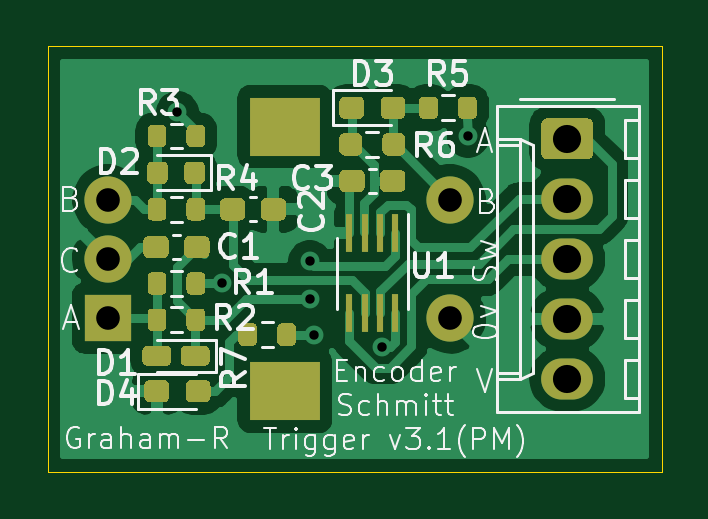
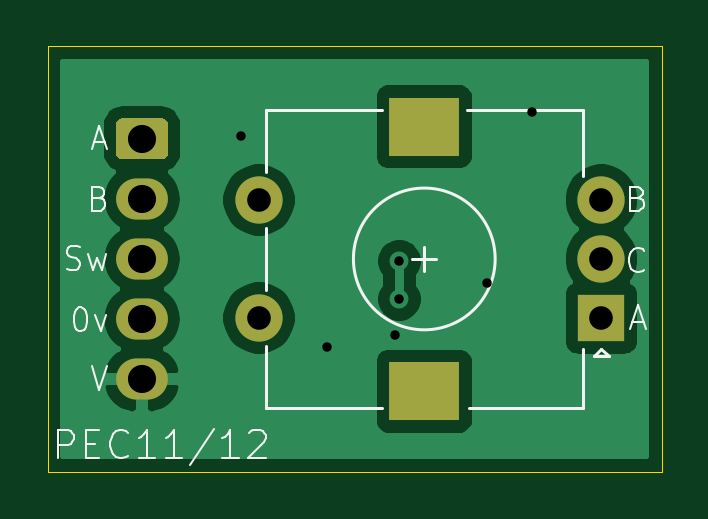
Circuit board: 11 layer files. Board 26.0 x 18.0 mm.
- bottom_copper: kiCAD_TriSchmittPanelMount_v003.1-B_Cu.gbr (23670 bytes)
- bottom_mask: kiCAD_TriSchmittPanelMount_v003.1-B_Mask.gbr (1273 bytes)
- paste: kiCAD_TriSchmittPanelMount_v003.1-B_Paste.gbr (492 bytes)
- bottom_silk: kiCAD_TriSchmittPanelMount_v003.1-B_SilkS.gbr (5910 bytes)
- outline: kiCAD_TriSchmittPanelMount_v003.1-Edge_Cuts.gbr (722 bytes)
- top_copper: kiCAD_TriSchmittPanelMount_v003.1-F_Cu.gbr (51363 bytes)
- top_mask: kiCAD_TriSchmittPanelMount_v003.1-F_Mask.gbr (11225 bytes)
- paste: kiCAD_TriSchmittPanelMount_v003.1-F_Paste.gbr (10444 bytes)
- top_silk: kiCAD_TriSchmittPanelMount_v003.1-F_SilkS.gbr (25787 bytes)
- drill: kiCAD_TriSchmittPanelMount_v003.1-NPTH.drl (288 bytes)
- drill: kiCAD_TriSchmittPanelMount_v003.1-PTH.drl (697 bytes)

=== bottom_copper: kiCAD_TriSchmittPanelMount_v003.1-B_Cu.gbr (23670 bytes, source omitted) ===
=== bottom_mask: kiCAD_TriSchmittPanelMount_v003.1-B_Mask.gbr ===
%TF.GenerationSoftware,KiCad,Pcbnew,5.1.12-1.fc35*%
%TF.CreationDate,2021-11-27T14:34:01+00:00*%
%TF.ProjectId,kiCAD_TriSchmittPanelMount_v003.1,6b694341-445f-4547-9269-5363686d6974,rev?*%
%TF.SameCoordinates,Original*%
%TF.FileFunction,Soldermask,Bot*%
%TF.FilePolarity,Negative*%
%FSLAX46Y46*%
G04 Gerber Fmt 4.6, Leading zero omitted, Abs format (unit mm)*
G04 Created by KiCad (PCBNEW 5.1.12-1.fc35) date 2021-11-27 14:34:01*
%MOMM*%
%LPD*%
G01*
G04 APERTURE LIST*
%ADD10O,2.190000X1.740000*%
%ADD11C,2.000000*%
%ADD12R,3.000000X2.500000*%
%ADD13R,2.000000X2.000000*%
G04 APERTURE END LIST*
%TO.C,J1*%
G36*
G01*
X212954999Y-67750000D02*
X214645001Y-67750000D01*
G75*
G02*
X214895000Y-67999999I0J-249999D01*
G01*
X214895000Y-69240001D01*
G75*
G02*
X214645001Y-69490000I-249999J0D01*
G01*
X212954999Y-69490000D01*
G75*
G02*
X212705000Y-69240001I0J249999D01*
G01*
X212705000Y-67999999D01*
G75*
G02*
X212954999Y-67750000I249999J0D01*
G01*
G37*
D10*
X213800000Y-71160000D03*
X213800000Y-73700000D03*
X213800000Y-76240000D03*
X213800000Y-78780000D03*
%TD*%
D11*
%TO.C,SW1*%
X208850000Y-71200000D03*
X208850000Y-76200000D03*
D12*
X201850000Y-68100000D03*
X201850000Y-79300000D03*
D11*
X194350000Y-71200000D03*
X194350000Y-73700000D03*
D13*
X194350000Y-76200000D03*
%TD*%
M02*

=== paste: kiCAD_TriSchmittPanelMount_v003.1-B_Paste.gbr ===
%TF.GenerationSoftware,KiCad,Pcbnew,5.1.12-1.fc35*%
%TF.CreationDate,2021-11-27T14:34:01+00:00*%
%TF.ProjectId,kiCAD_TriSchmittPanelMount_v003.1,6b694341-445f-4547-9269-5363686d6974,rev?*%
%TF.SameCoordinates,Original*%
%TF.FileFunction,Paste,Bot*%
%TF.FilePolarity,Positive*%
%FSLAX46Y46*%
G04 Gerber Fmt 4.6, Leading zero omitted, Abs format (unit mm)*
G04 Created by KiCad (PCBNEW 5.1.12-1.fc35) date 2021-11-27 14:34:01*
%MOMM*%
%LPD*%
G01*
G04 APERTURE LIST*
G04 APERTURE END LIST*
M02*

=== bottom_silk: kiCAD_TriSchmittPanelMount_v003.1-B_SilkS.gbr ===
%TF.GenerationSoftware,KiCad,Pcbnew,5.1.12-1.fc35*%
%TF.CreationDate,2021-11-27T14:34:01+00:00*%
%TF.ProjectId,kiCAD_TriSchmittPanelMount_v003.1,6b694341-445f-4547-9269-5363686d6974,rev?*%
%TF.SameCoordinates,Original*%
%TF.FileFunction,Legend,Bot*%
%TF.FilePolarity,Positive*%
%FSLAX46Y46*%
G04 Gerber Fmt 4.6, Leading zero omitted, Abs format (unit mm)*
G04 Created by KiCad (PCBNEW 5.1.12-1.fc35) date 2021-11-27 14:34:01*
%MOMM*%
%LPD*%
G01*
G04 APERTURE LIST*
%ADD10C,0.100000*%
%ADD11C,0.120000*%
G04 APERTURE END LIST*
D10*
X193038095Y-76366666D02*
X192561904Y-76366666D01*
X193133333Y-76652380D02*
X192800000Y-75652380D01*
X192466666Y-76652380D01*
X192799999Y-71128571D02*
X192657142Y-71176190D01*
X192609523Y-71223809D01*
X192561904Y-71319047D01*
X192561904Y-71461904D01*
X192609523Y-71557142D01*
X192657142Y-71604761D01*
X192752380Y-71652380D01*
X193133332Y-71652380D01*
X193133332Y-70652380D01*
X192799999Y-70652380D01*
X192704761Y-70700000D01*
X192657142Y-70747619D01*
X192609523Y-70842857D01*
X192609523Y-70938095D01*
X192657142Y-71033333D01*
X192704761Y-71080952D01*
X192799999Y-71128571D01*
X193133332Y-71128571D01*
X192561904Y-74157142D02*
X192609523Y-74204761D01*
X192752380Y-74252380D01*
X192847618Y-74252380D01*
X192990475Y-74204761D01*
X193085713Y-74109523D01*
X193133332Y-74014285D01*
X193180951Y-73823809D01*
X193180951Y-73680952D01*
X193133332Y-73490476D01*
X193085713Y-73395238D01*
X192990475Y-73300000D01*
X192847618Y-73252380D01*
X192752380Y-73252380D01*
X192609523Y-73300000D01*
X192561904Y-73347619D01*
X215933333Y-78252380D02*
X215600000Y-79252380D01*
X215266666Y-78252380D01*
X216457143Y-75752380D02*
X216361905Y-75752380D01*
X216266667Y-75800000D01*
X216219048Y-75847619D01*
X216171429Y-75942857D01*
X216123810Y-76133333D01*
X216123810Y-76371428D01*
X216171429Y-76561904D01*
X216219048Y-76657142D01*
X216266667Y-76704761D01*
X216361905Y-76752380D01*
X216457143Y-76752380D01*
X216552381Y-76704761D01*
X216600000Y-76657142D01*
X216647619Y-76561904D01*
X216695238Y-76371428D01*
X216695238Y-76133333D01*
X216647619Y-75942857D01*
X216600000Y-75847619D01*
X216552381Y-75800000D01*
X216457143Y-75752380D01*
X215790476Y-76085714D02*
X215552381Y-76752380D01*
X215314286Y-76085714D01*
X215600000Y-71128571D02*
X215457143Y-71176190D01*
X215409524Y-71223809D01*
X215361905Y-71319047D01*
X215361905Y-71461904D01*
X215409524Y-71557142D01*
X215457143Y-71604761D01*
X215552381Y-71652380D01*
X215933333Y-71652380D01*
X215933333Y-70652380D01*
X215600000Y-70652380D01*
X215504762Y-70700000D01*
X215457143Y-70747619D01*
X215409524Y-70842857D01*
X215409524Y-70938095D01*
X215457143Y-71033333D01*
X215504762Y-71080952D01*
X215600000Y-71128571D01*
X215933333Y-71128571D01*
X215838095Y-68766666D02*
X215361904Y-68766666D01*
X215933333Y-69052380D02*
X215600000Y-68052380D01*
X215266666Y-69052380D01*
X216980952Y-74104761D02*
X216838095Y-74152380D01*
X216600000Y-74152380D01*
X216504762Y-74104761D01*
X216457143Y-74057142D01*
X216409524Y-73961904D01*
X216409524Y-73866666D01*
X216457143Y-73771428D01*
X216504762Y-73723809D01*
X216600000Y-73676190D01*
X216790476Y-73628571D01*
X216885714Y-73580952D01*
X216933333Y-73533333D01*
X216980952Y-73438095D01*
X216980952Y-73342857D01*
X216933333Y-73247619D01*
X216885714Y-73200000D01*
X216790476Y-73152380D01*
X216552381Y-73152380D01*
X216409524Y-73200000D01*
X216076190Y-73485714D02*
X215885714Y-74152380D01*
X215695238Y-73676190D01*
X215504762Y-74152380D01*
X215314286Y-73485714D01*
X217371428Y-82142857D02*
X217371428Y-80942857D01*
X216914285Y-80942857D01*
X216800000Y-81000000D01*
X216742857Y-81057142D01*
X216685714Y-81171428D01*
X216685714Y-81342857D01*
X216742857Y-81457142D01*
X216800000Y-81514285D01*
X216914285Y-81571428D01*
X217371428Y-81571428D01*
X216171428Y-81514285D02*
X215771428Y-81514285D01*
X215600000Y-82142857D02*
X216171428Y-82142857D01*
X216171428Y-80942857D01*
X215600000Y-80942857D01*
X214400000Y-82028571D02*
X214457142Y-82085714D01*
X214628571Y-82142857D01*
X214742857Y-82142857D01*
X214914285Y-82085714D01*
X215028571Y-81971428D01*
X215085714Y-81857142D01*
X215142857Y-81628571D01*
X215142857Y-81457142D01*
X215085714Y-81228571D01*
X215028571Y-81114285D01*
X214914285Y-81000000D01*
X214742857Y-80942857D01*
X214628571Y-80942857D01*
X214457142Y-81000000D01*
X214400000Y-81057142D01*
X213257142Y-82142857D02*
X213942857Y-82142857D01*
X213600000Y-82142857D02*
X213600000Y-80942857D01*
X213714285Y-81114285D01*
X213828571Y-81228571D01*
X213942857Y-81285714D01*
X212114285Y-82142857D02*
X212800000Y-82142857D01*
X212457142Y-82142857D02*
X212457142Y-80942857D01*
X212571428Y-81114285D01*
X212685714Y-81228571D01*
X212800000Y-81285714D01*
X210742857Y-80885714D02*
X211771428Y-82428571D01*
X209714285Y-82142857D02*
X210400000Y-82142857D01*
X210057142Y-82142857D02*
X210057142Y-80942857D01*
X210171428Y-81114285D01*
X210285714Y-81228571D01*
X210400000Y-81285714D01*
X209257142Y-81057142D02*
X209200000Y-81000000D01*
X209085714Y-80942857D01*
X208800000Y-80942857D01*
X208685714Y-81000000D01*
X208628571Y-81057142D01*
X208571428Y-81171428D01*
X208571428Y-81285714D01*
X208628571Y-81457142D01*
X209314285Y-82142857D01*
X208571428Y-82142857D01*
D11*
%TO.C,SW1*%
X201350000Y-73700000D02*
X202350000Y-73700000D01*
X201850000Y-74200000D02*
X201850000Y-73200000D01*
X208550000Y-70000000D02*
X208550000Y-67400000D01*
X208550000Y-75000000D02*
X208550000Y-72400000D01*
X208550000Y-80000000D02*
X208550000Y-77400000D01*
X194650000Y-77800000D02*
X194350000Y-77500000D01*
X194050000Y-77800000D02*
X194650000Y-77800000D01*
X194350000Y-77500000D02*
X194050000Y-77800000D01*
X195150000Y-80000000D02*
X195150000Y-77500000D01*
X199950000Y-80000000D02*
X195150000Y-80000000D01*
X195150000Y-67400000D02*
X195150000Y-70200000D01*
X200050000Y-67400000D02*
X195150000Y-67400000D01*
X208550000Y-67400000D02*
X203650000Y-67400000D01*
X203650000Y-80000000D02*
X208550000Y-80000000D01*
X204850000Y-73700000D02*
G75*
G03*
X204850000Y-73700000I-3000000J0D01*
G01*
%TD*%
M02*

=== outline: kiCAD_TriSchmittPanelMount_v003.1-Edge_Cuts.gbr ===
%TF.GenerationSoftware,KiCad,Pcbnew,5.1.12-1.fc35*%
%TF.CreationDate,2021-11-27T14:34:01+00:00*%
%TF.ProjectId,kiCAD_TriSchmittPanelMount_v003.1,6b694341-445f-4547-9269-5363686d6974,rev?*%
%TF.SameCoordinates,Original*%
%TF.FileFunction,Profile,NP*%
%FSLAX46Y46*%
G04 Gerber Fmt 4.6, Leading zero omitted, Abs format (unit mm)*
G04 Created by KiCad (PCBNEW 5.1.12-1.fc35) date 2021-11-27 14:34:01*
%MOMM*%
%LPD*%
G01*
G04 APERTURE LIST*
%TA.AperFunction,Profile*%
%ADD10C,0.050000*%
%TD*%
G04 APERTURE END LIST*
D10*
X191800000Y-82700000D02*
X217800000Y-82700000D01*
X217800000Y-82700000D02*
X217800000Y-64700000D01*
X191800000Y-82700000D02*
X191800000Y-64700000D01*
X191800000Y-64700000D02*
X217800000Y-64700000D01*
M02*

=== top_copper: kiCAD_TriSchmittPanelMount_v003.1-F_Cu.gbr (51363 bytes, source omitted) ===
=== top_mask: kiCAD_TriSchmittPanelMount_v003.1-F_Mask.gbr (11225 bytes, source omitted) ===
=== paste: kiCAD_TriSchmittPanelMount_v003.1-F_Paste.gbr (10444 bytes, source omitted) ===
=== top_silk: kiCAD_TriSchmittPanelMount_v003.1-F_SilkS.gbr (25787 bytes, source omitted) ===
=== drill: kiCAD_TriSchmittPanelMount_v003.1-NPTH.drl ===
M48
; DRILL file {KiCad 5.1.12-1.fc35} date Sat 27 Nov 2021 14:33:59 GMT
; FORMAT={-:-/ absolute / inch / decimal}
; #@! TF.CreationDate,2021-11-27T14:33:59+00:00
; #@! TF.GenerationSoftware,Kicad,Pcbnew,5.1.12-1.fc35
; #@! TF.FileFunction,NonPlated,1,2,NPTH
FMAT,2
INCH
%
G90
G05
T0
M30

=== drill: kiCAD_TriSchmittPanelMount_v003.1-PTH.drl ===
M48
; DRILL file {KiCad 5.1.12-1.fc35} date Sat 27 Nov 2021 14:33:59 GMT
; FORMAT={-:-/ absolute / inch / decimal}
; #@! TF.CreationDate,2021-11-27T14:33:59+00:00
; #@! TF.GenerationSoftware,Kicad,Pcbnew,5.1.12-1.fc35
; #@! TF.FileFunction,Plated,1,2,PTH
FMAT,2
INCH
T1C0.0157
T2C0.0394
T3C0.0469
T4C0.0787
%
G90
G05
T1
X7.7677Y-2.6575
X7.8425Y-2.9409
X7.9882Y-2.9055
X7.9882Y-2.9685
X7.9961Y-3.0276
X8.1089Y-3.0486
X8.252Y-2.6969
T2
X7.6516Y-2.8031
X7.6516Y-2.9016
X7.6516Y-3.0
X8.2224Y-2.8031
X8.2224Y-3.0
T3
X8.4173Y-2.7016
X8.4173Y-2.8016
X8.4173Y-2.9016
X8.4173Y-3.0016
X8.4173Y-3.1016
T4
G00X7.937Y-2.6811
M15
G01X7.9567Y-2.6811
M16
G05
G00X7.937Y-3.122
M15
G01X7.9567Y-3.122
M16
G05
T0
M30

